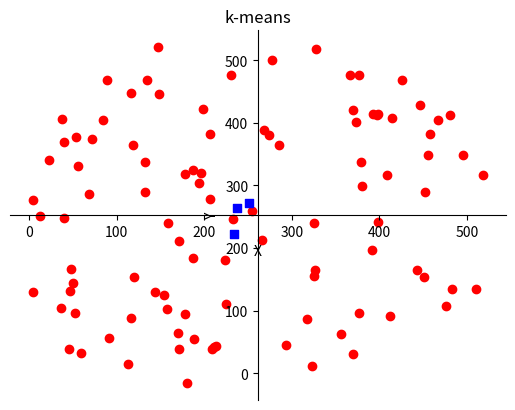

Write the Python code that produced this figure.
"""k-means algorithm

k-means algorithm will help clustering datas.

This program will generate the random points, then group them into given k
clusters

TODO:
visualisation:
    - input data
    - initial label
    - initial centroid
    - final label
    - final centroid
    - energy per each iteration

write short descriptions for each graphical result
"""

import numpy as np
from matplotlib import pyplot as plt
from matplotlib import cm
import math


class KMeans:
    """k-means algorithm

    generate random 2d points,
    group these points into k clusters
    """

    def __init__(self, k=3, num_points=100, num_dims=2):
        self.k = k
        self.num_points = num_points
        self.num_dims = num_dims
        self.points = []
        self.centroids = []
        self.clusters = []
        for _ in range(k):
            self.clusters.append([])

    def _generatePoints(self):
        randoms = np.random.rand(self.num_points, self.num_dims)
        for x, y in randoms:
            point = [int(x*500), int(y*500)]
            self.points.append(point)

    def _initialLabel(self):
        for i in range(len(self.points)):
            index = i % self.k
            self.clusters[index].append(self.points[i])

    def _dispersePoints(self):
        # move each cluster's point with random offset
        for i in range(self.k):
            x_off = np.random.randint(-50, 50)
            y_off = np.random.randint(-50, 50)
            points_moved = []
            for x, y in self.clusters[i]:
                points_moved.append([x+x_off, y+y_off])
            self.clusters[i] = points_moved

        # update result back to points list
        new_points = []
        for i in range(self.k):
            for point in self.clusters[i]:
                new_points.append(point)
        self.points = new_points

    def _computeDistance(self, x, y):
        """Compute the distance between two points

        root of (x1-x2)^2 + (y1-y2)^2
        """

        return np.linalg.norm(x - y)

    def _computeCentroid(self):
        """ Compute each groups centroid then update self.controids """

        new_centroids = []
        for cluster in self.clusters:
            x_cod = [point[0] for point in cluster]
            y_cod = [point[1] for point in cluster]
            centroid_x = int(sum(x_cod)/len(x_cod))
            centroid_y = int(sum(y_cod)/len(y_cod))
            new_centroids.append([centroid_x, centroid_y])

        self.centroids = new_centroids

    def _assignLabel(self):
        """ Assign labels to points for generating new groups

        Compute distance between each point with each centroid,
        assign it to the closest centroid's group.
        """

        # self.points as object
        # for each point, compute the distance, get the closest centroid
        # generate k new cluster
        # no change to self.points and centroid (centroid fixed) 
        new_cluster = []
        for _ in range(self.clusters):
            new_clusters.append([])

        for point in self.points:
            min = math.inf
            closest = 0
            # find the closest centroid
            for i in range(len(self.clusters)):
                dist = self._computeDistance(point, self.clusters[i])
                if dist < min:
                    min = dist
                    closest = i
            # put point into new group
            new_clusters[closest].append(point)

        self.clusters = new_clusters

    def getPoints(self):
        return self.points

    def getClusters(self):
        return self.clusters

    def getCentroids(self):
        return self.centroids

    def generatePointCluster(self):
        """Generate random points

        1. Generate random points
        2. Randomly assgin label to each points
        3. Disperse points by cluster one more time

        Parameter:
            k(int): number of clusters
            num_points(int): number of points
            num_dims(int): the dimension of vectors

        Returns:
            2d list: element is the list of points in each cluster
        """

        self._generatePoints()
        self._initialLabel()
        self._dispersePoints()
        self._computeCentroid()

### plot function
def plot_points(cluster):
    """Plot given points

    Parameter:
        points: list of points
    """

    plt.xlabel('X')
    plt.ylabel('Y')
    plt.title('k-means')
    for x, y in cluster.getPoints():
        plt.scatter(x, y, color='red', marker='o')

    for x, y in cluster.getCentroids():
        plt.scatter(x, y, color='blue', marker='s')

    ax = plt.gca()  # get current axis
    ax.spines['right'].set_visible(False)
    ax.spines['top'].set_visible(False)
    ax.spines['left'].set_position('center')
    ax.spines['bottom'].set_position('center')
    plt.show()

if __name__ == '__main__':
    kmeans = KMeans(3, 100)
    kmeans.generatePointCluster()
    for i in range(len(kmeans.clusters)):
        print('cluster {}'.format(i + 1))
        for x, y in kmeans.clusters[i]:
            print('point: {}, {}'.format(x, y))
        print('\n')
    
    for point in kmeans.points:
        print(point)

    print('centroids: ')
    print(kmeans.getCentroids())

    plot_points(kmeans)
#################################3




def computeEnergy(data, labels):
    """ Compute the cost of the clustering result

    Return:
        energy(float): the energy of this clustering. 
    """

    # the sum of distance between points and their group represent point.
    pass
